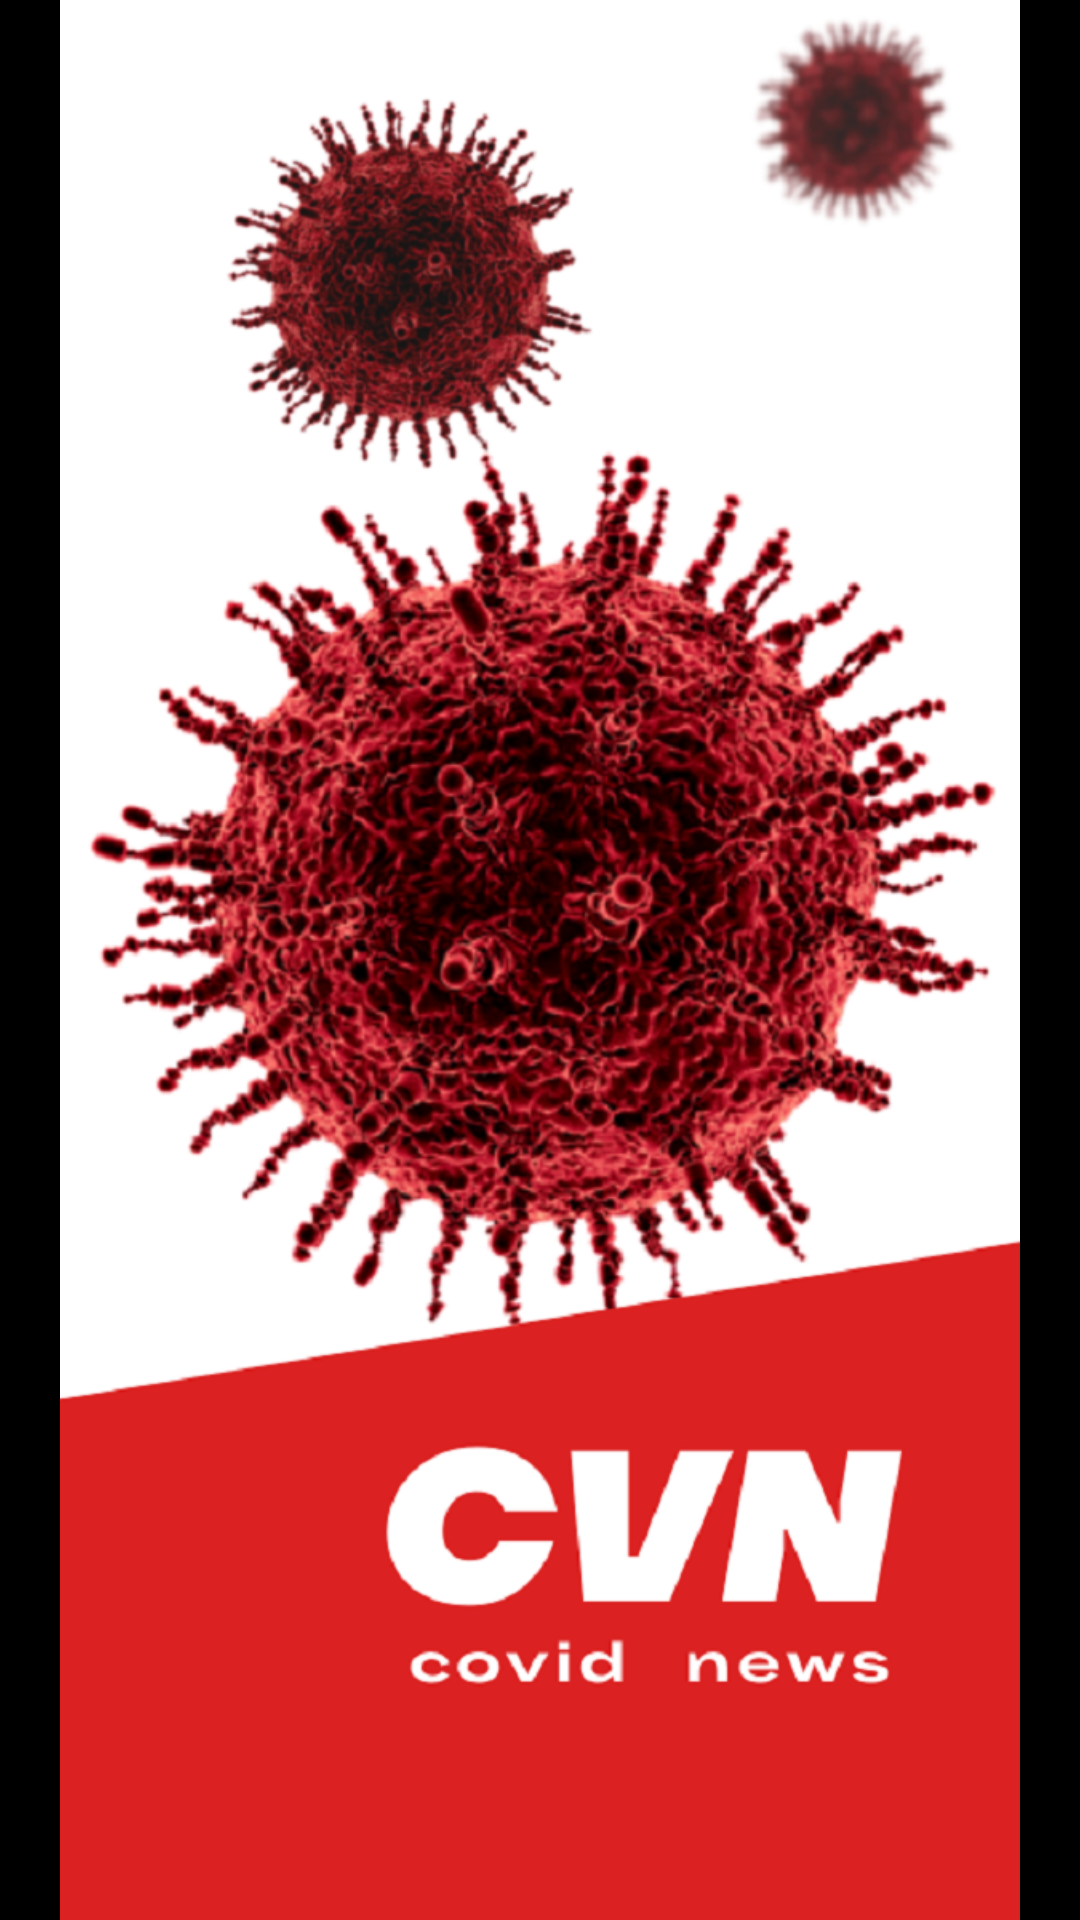

Write the Android layout XML for this screen, with the resource values it uses.
<!-- AndroidManifest.xml: application theme Theme.CVN -->
<!-- res/layout/activity_splash.xml -->
<?xml version="1.0" encoding="utf-8"?>
<FrameLayout xmlns:android="http://schemas.android.com/apk/res/android"
    xmlns:app="http://schemas.android.com/apk/res-auto"
    android:layout_width="match_parent"
    android:layout_height="match_parent">

    <androidx.appcompat.widget.AppCompatImageView
        android:id="@+id/image_view"
        android:layout_width="wrap_content"
        android:layout_height="wrap_content"
        android:layout_gravity="center"
        android:background="@color/black"
        app:srcCompat="@drawable/space_photo" />
</FrameLayout>
<!-- resources referenced by this layout -->
<resources>
  <color name="black">#FF000000</color>
  <!-- drawable space_photo: png bitmap (drawable, 607179 bytes) -->
  <style name="Theme.CVN" parent="Theme.MaterialComponents.DayNight.NoActionBar">
          
          <item name="colorPrimary">@color/purple_500</item>
          <item name="colorPrimaryVariant">@color/purple_700</item>
          <item name="colorOnPrimary">@color/white</item>
          
          <item name="colorSecondary">@color/teal_200</item>
          <item name="colorSecondaryVariant">@color/teal_700</item>
          <item name="colorOnSecondary">@color/black</item>
          
          <item name="android:statusBarColor" tools:targetApi="l">?attr/colorPrimaryVariant</item>
          
      </style>
  <color name="purple_500">#FF6200EE</color>
  <color name="purple_700">#FF3700B3</color>
  <color name="white">#FFFFFFFF</color>
  <color name="teal_200">#FF03DAC5</color>
  <color name="teal_700">#FF018786</color>
</resources>
